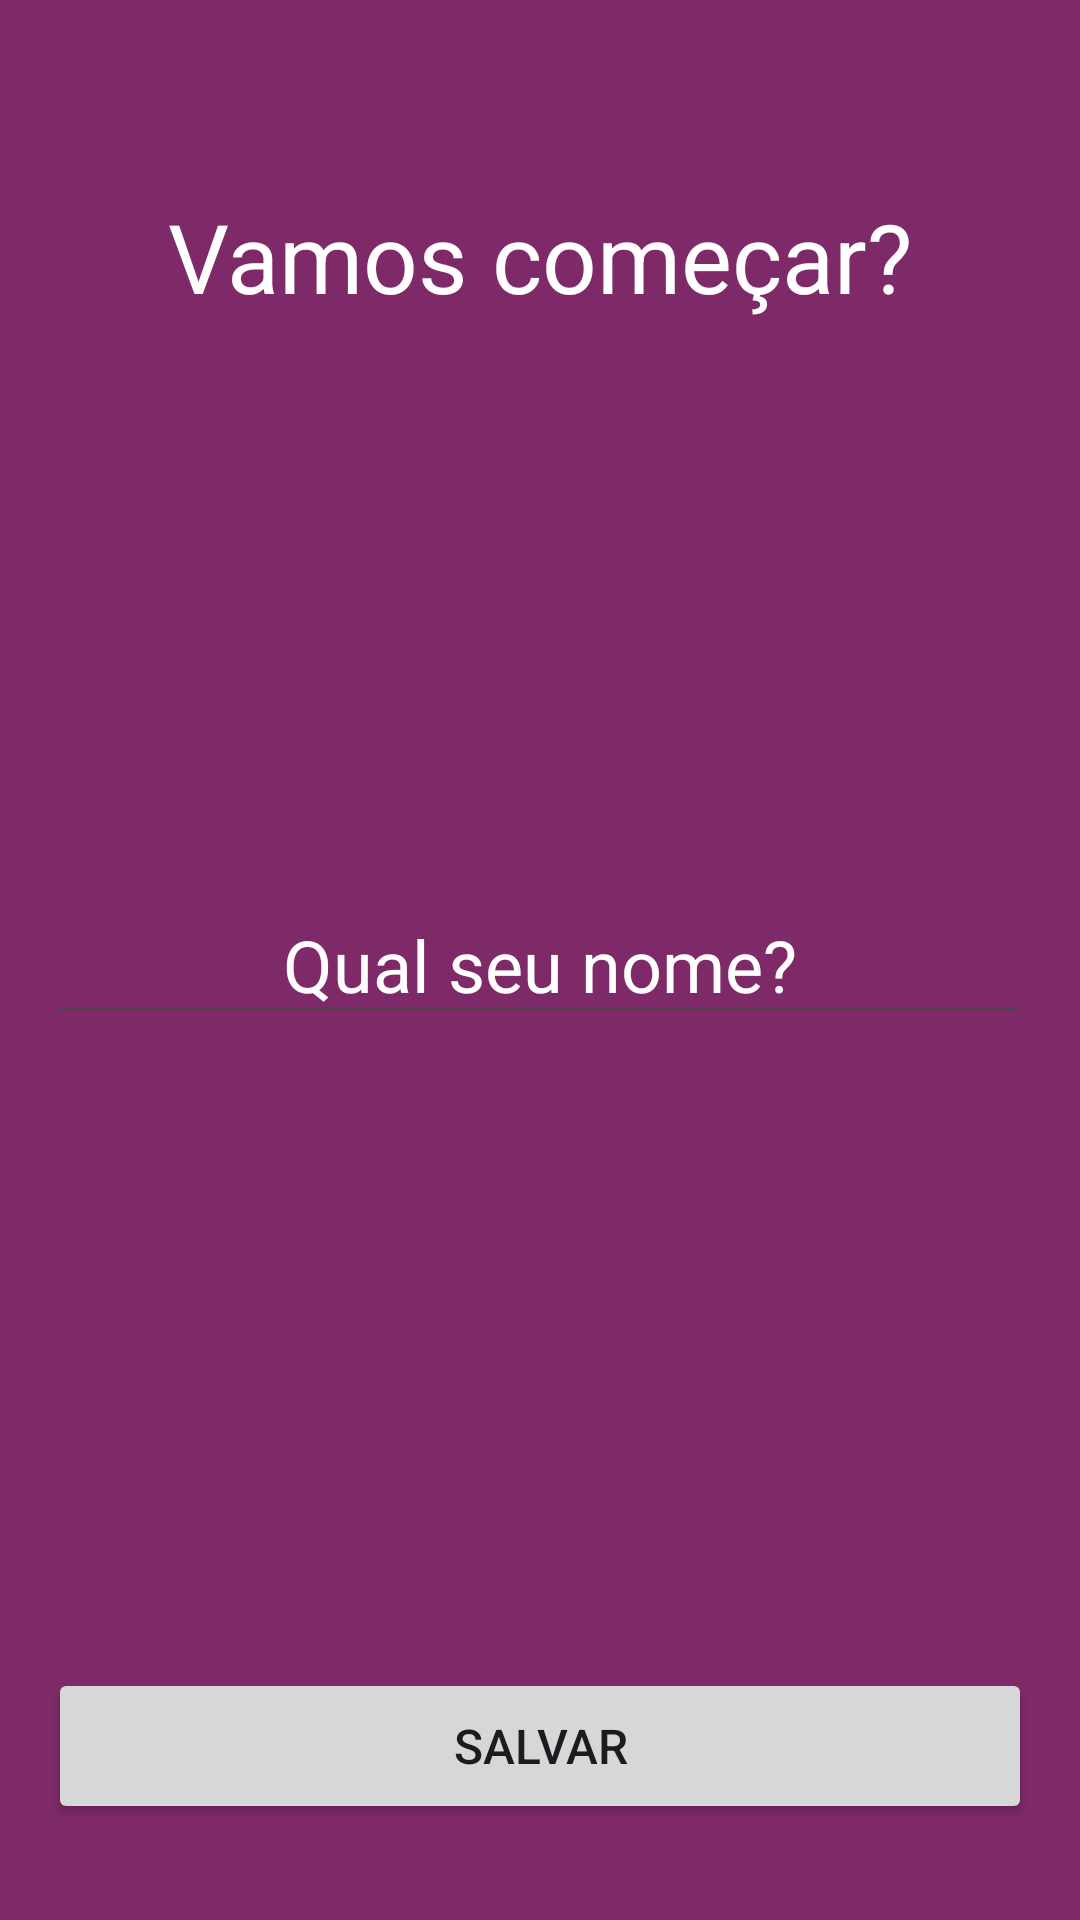

The Android layout XML behind this screen, and the referenced resources:
<!-- AndroidManifest.xml: application theme Theme.Motivation -->
<!-- res/layout/activity_user.xml -->
<?xml version="1.0" encoding="utf-8"?>
<androidx.constraintlayout.widget.ConstraintLayout xmlns:android="http://schemas.android.com/apk/res/android"
    xmlns:app="http://schemas.android.com/apk/res-auto"
    xmlns:tools="http://schemas.android.com/tools"
    android:id="@+id/user"
    android:layout_width="match_parent"
    android:layout_height="match_parent"
    android:background="@color/purple">

    <TextView
        android:id="@+id/text_lets_start"
        android:layout_width="wrap_content"
        android:layout_height="wrap_content"
        android:layout_marginTop="64dp"
        android:text="@string/lets_start"
        android:textColor="@color/white"
        android:textSize="32sp"
        app:layout_constraintEnd_toEndOf="parent"
        app:layout_constraintHorizontal_bias="0.5"
        app:layout_constraintStart_toStartOf="parent"
        app:layout_constraintTop_toTopOf="parent" />

    <EditText
        android:id="@+id/edit_username"
        android:layout_width="match_parent"
        android:layout_height="wrap_content"
        android:layout_marginHorizontal="16dp"
        android:autofillHints=""
        android:gravity="center"
        android:hint="@string/whats_your_name"
        android:inputType="text"
        android:textColor="@color/white"
        android:textColorHint="@color/white"
        android:textSize="24sp"
        app:layout_constraintBottom_toBottomOf="parent"
        app:layout_constraintEnd_toEndOf="parent"
        app:layout_constraintStart_toStartOf="parent"
        app:layout_constraintTop_toTopOf="parent"
        tools:ignore="VisualLintTextFieldSize" />

    <Button
        android:id="@+id/button_save"
        android:layout_width="match_parent"
        android:layout_height="52dp"
        android:layout_marginHorizontal="16dp"
        android:layout_marginBottom="32dp"
        android:text="@string/save"
        android:textAllCaps="true"
        android:textSize="16sp"
        app:layout_constraintBottom_toBottomOf="parent"
        app:layout_constraintEnd_toEndOf="parent"
        app:layout_constraintStart_toStartOf="parent"
        tools:ignore="TextContrastCheck,VisualLintButtonSize" />

</androidx.constraintlayout.widget.ConstraintLayout>
<!-- resources referenced by this layout -->
<resources>
  <color name="purple">#7F2A68</color>
  <color name="white">#FFFFFF</color>
  <string name="lets_start">Vamos começar?</string>
  <string name="save">Salvar</string>
  <string name="whats_your_name">Qual seu nome?</string>
  <style name="Theme.Motivation" parent="Base.Theme.Motivation" />
  <style name="Base.Theme.Motivation" parent="Theme.Material3.DayNight.NoActionBar">
          
          <item name="colorPrimary">@color/light_purple</item>
          <item name="colorPrimaryVariant">@color/dark_purple</item>
          <item name="colorOnPrimary">@color/white</item>
  
          <item name="colorSecondary">@color/light_purple</item>
          <item name="colorOnSecondary">@color/white</item>
      </style>
  <color name="light_purple">#D081AB</color>
  <color name="dark_purple">#5F1049</color>
</resources>
